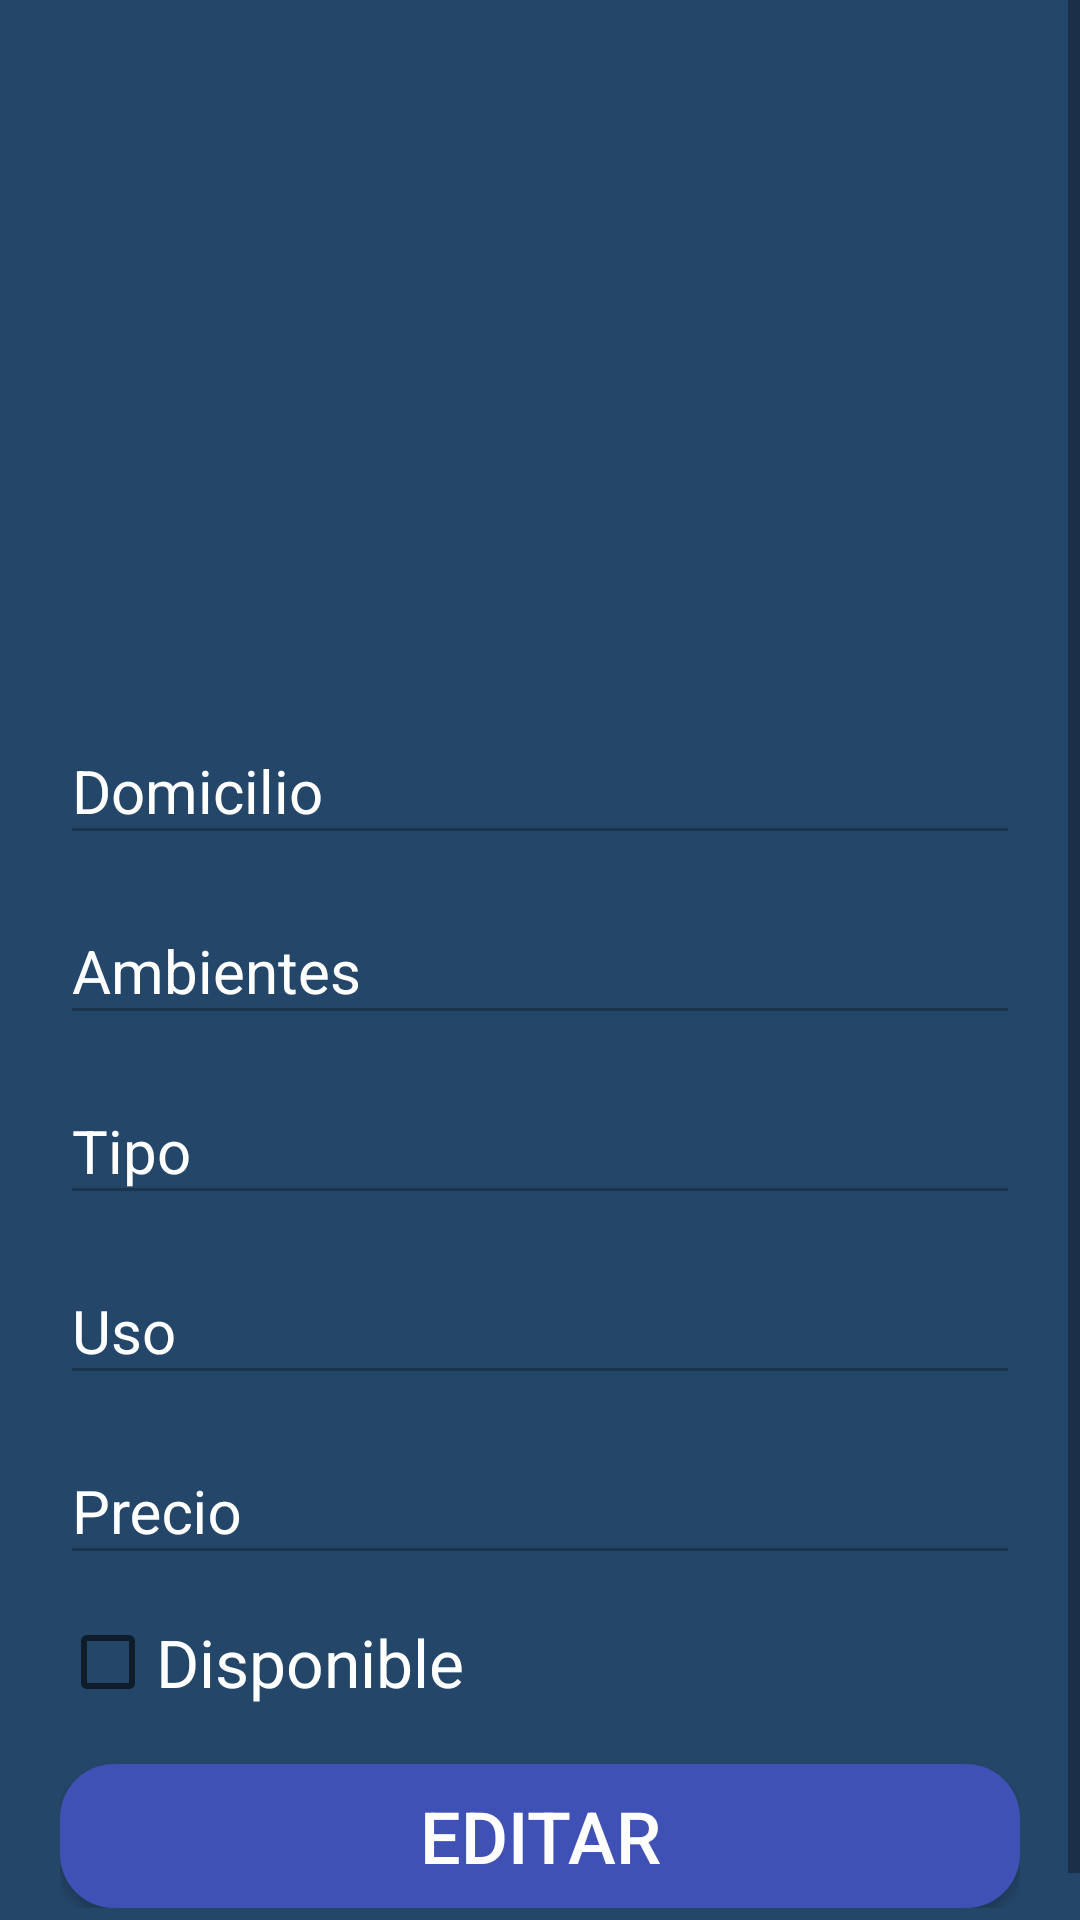

Produce the Android XML layout that renders to this screen, including the resource entries it uses.
<!-- AndroidManifest.xml: application theme AppTheme.NoActionBar -->
<!-- res/layout/fragment_inmueble.xml -->
<?xml version="1.0" encoding="utf-8"?>
<ScrollView xmlns:android="http://schemas.android.com/apk/res/android"
    xmlns:app="http://schemas.android.com/apk/res-auto"
    xmlns:tools="http://schemas.android.com/tools"
    android:id="@+id/scrollView"
    android:layout_width="match_parent"
    android:layout_height="match_parent">

    <LinearLayout
    android:layout_width="match_parent"
    android:layout_height="match_parent"
    android:background="#244668"
    android:orientation="vertical"
    android:padding="20dp">


    <ImageView
        android:id="@+id/imagen"
        android:layout_width="300dp"
        android:layout_height="200dp"
        android:layout_gravity="center"
        android:src="@drawable/casa1"
        tools:srcCompat="@tools:sample/avatars" />

    <com.google.android.material.textfield.TextInputLayout
        android:layout_width="match_parent"
        android:layout_height="wrap_content"
        android:layout_marginTop="10dp"
        android:focusable="true"
        android:focusableInTouchMode="true"
        android:textColorHint="#ffffff"

        >

        <com.google.android.material.textfield.TextInputEditText
            android:id="@+id/etDomicilio"
            android:layout_width="match_parent"
            android:layout_height="wrap_content"
            android:ems="10"
            android:enabled="false"
            android:hint="Domicilio"
            android:inputType="text"
            android:textSize="20sp"
            android:textColor="#FFFFFF"
           />

    </com.google.android.material.textfield.TextInputLayout>


    <com.google.android.material.textfield.TextInputLayout
        android:layout_width="match_parent"
        android:layout_height="wrap_content"
        android:layout_marginTop="5dp"
        android:focusableInTouchMode="true"
        android:textColorHint="#ffffff">

        <com.google.android.material.textfield.TextInputEditText
            android:id="@+id/etAmbientes"
            android:layout_width="match_parent"
            android:layout_height="wrap_content"
            android:ems="10"
            android:enabled="false"
            android:hint="Ambientes"
            android:textColor="#ffffff"
            android:textSize="20sp" />
    </com.google.android.material.textfield.TextInputLayout>


    <com.google.android.material.textfield.TextInputLayout
        android:layout_width="match_parent"
        android:layout_height="wrap_content"
        android:layout_marginTop="5dp"
        android:focusable="true"
        android:focusableInTouchMode="true"
        android:textColorHint="#ffffff">
        <com.google.android.material.textfield.TextInputEditText
            android:id="@+id/etTipo"
            android:layout_width="match_parent"
            android:layout_height="wrap_content"
            android:ems="10"
            android:enabled="false"
            android:hint="Tipo"
            android:textColor="#ffffff"
            android:inputType="text"
            android:textSize="20sp" />
    </com.google.android.material.textfield.TextInputLayout>

    <com.google.android.material.textfield.TextInputLayout
        android:layout_width="match_parent"
        android:layout_height="wrap_content"
        android:layout_marginTop="5dp"
        android:focusable="true"
        android:focusableInTouchMode="true"
        android:textColorHint="#ffffff">
        <com.google.android.material.textfield.TextInputEditText
            android:id="@+id/etUso"
            android:layout_width="match_parent"
            android:layout_height="wrap_content"
            android:ems="10"
            android:enabled="false"
            android:hint="Uso"
            android:inputType="text"
            android:textColor="#ffffff"
            android:textSize="20sp" />
    </com.google.android.material.textfield.TextInputLayout>




    <com.google.android.material.textfield.TextInputLayout
        android:layout_width="match_parent"
        android:layout_height="wrap_content"
        android:layout_marginTop="5dp"
        android:focusable="true"
        android:focusableInTouchMode="true"
        android:textColorHint="#ffffff">

        <com.google.android.material.textfield.TextInputEditText
            android:id="@+id/etPrecio"
            android:layout_width="match_parent"
            android:layout_height="wrap_content"
            android:ems="10"
            android:enabled="false"
            android:hint="Precio"
            android:textColor="#ffffff"
            android:inputType="number"
            android:textSize="20sp" />

    </com.google.android.material.textfield.TextInputLayout>

    <com.google.android.material.textfield.TextInputLayout
        android:layout_width="match_parent"
        android:layout_height="wrap_content"
        android:layout_marginTop="5dp"
        android:focusable="true"
        android:focusableInTouchMode="true"
        android:textColorHint="#ffffff">

        <CheckBox
            android:id="@+id/cbEstado"
            android:layout_width="match_parent"
            android:layout_height="wrap_content"
            android:ems="10"
            android:minHeight="48dp"
            android:text="Disponible"
            android:textColor="#ffffff"
            android:textSize="22sp" />

    </com.google.android.material.textfield.TextInputLayout>

    <Button
        android:id="@+id/btEditar2"
        android:layout_width="match_parent"
        android:layout_height="48dp"
        android:layout_marginTop="10dp"
        android:background="@drawable/button_rounded"
        android:text="Editar"
        android:textColor="#ffffff"
        android:textSize="24sp" />

</LinearLayout>

</ScrollView>
<!-- resources referenced by this layout -->
<resources>
  <!-- drawable button_rounded (drawable) -->
  <?xml version="1.0" encoding="utf-8"?>
  <shape xmlns:android="http://schemas.android.com/apk/res/android">
  <corners android:radius="18dp"/>
      <solid android:color="#3F51B5"/>
  </shape>
  <style name="AppTheme.NoActionBar">
          <item name="windowActionBar">false</item>
          <item name="windowNoTitle">true</item>
      </style>
</resources>
